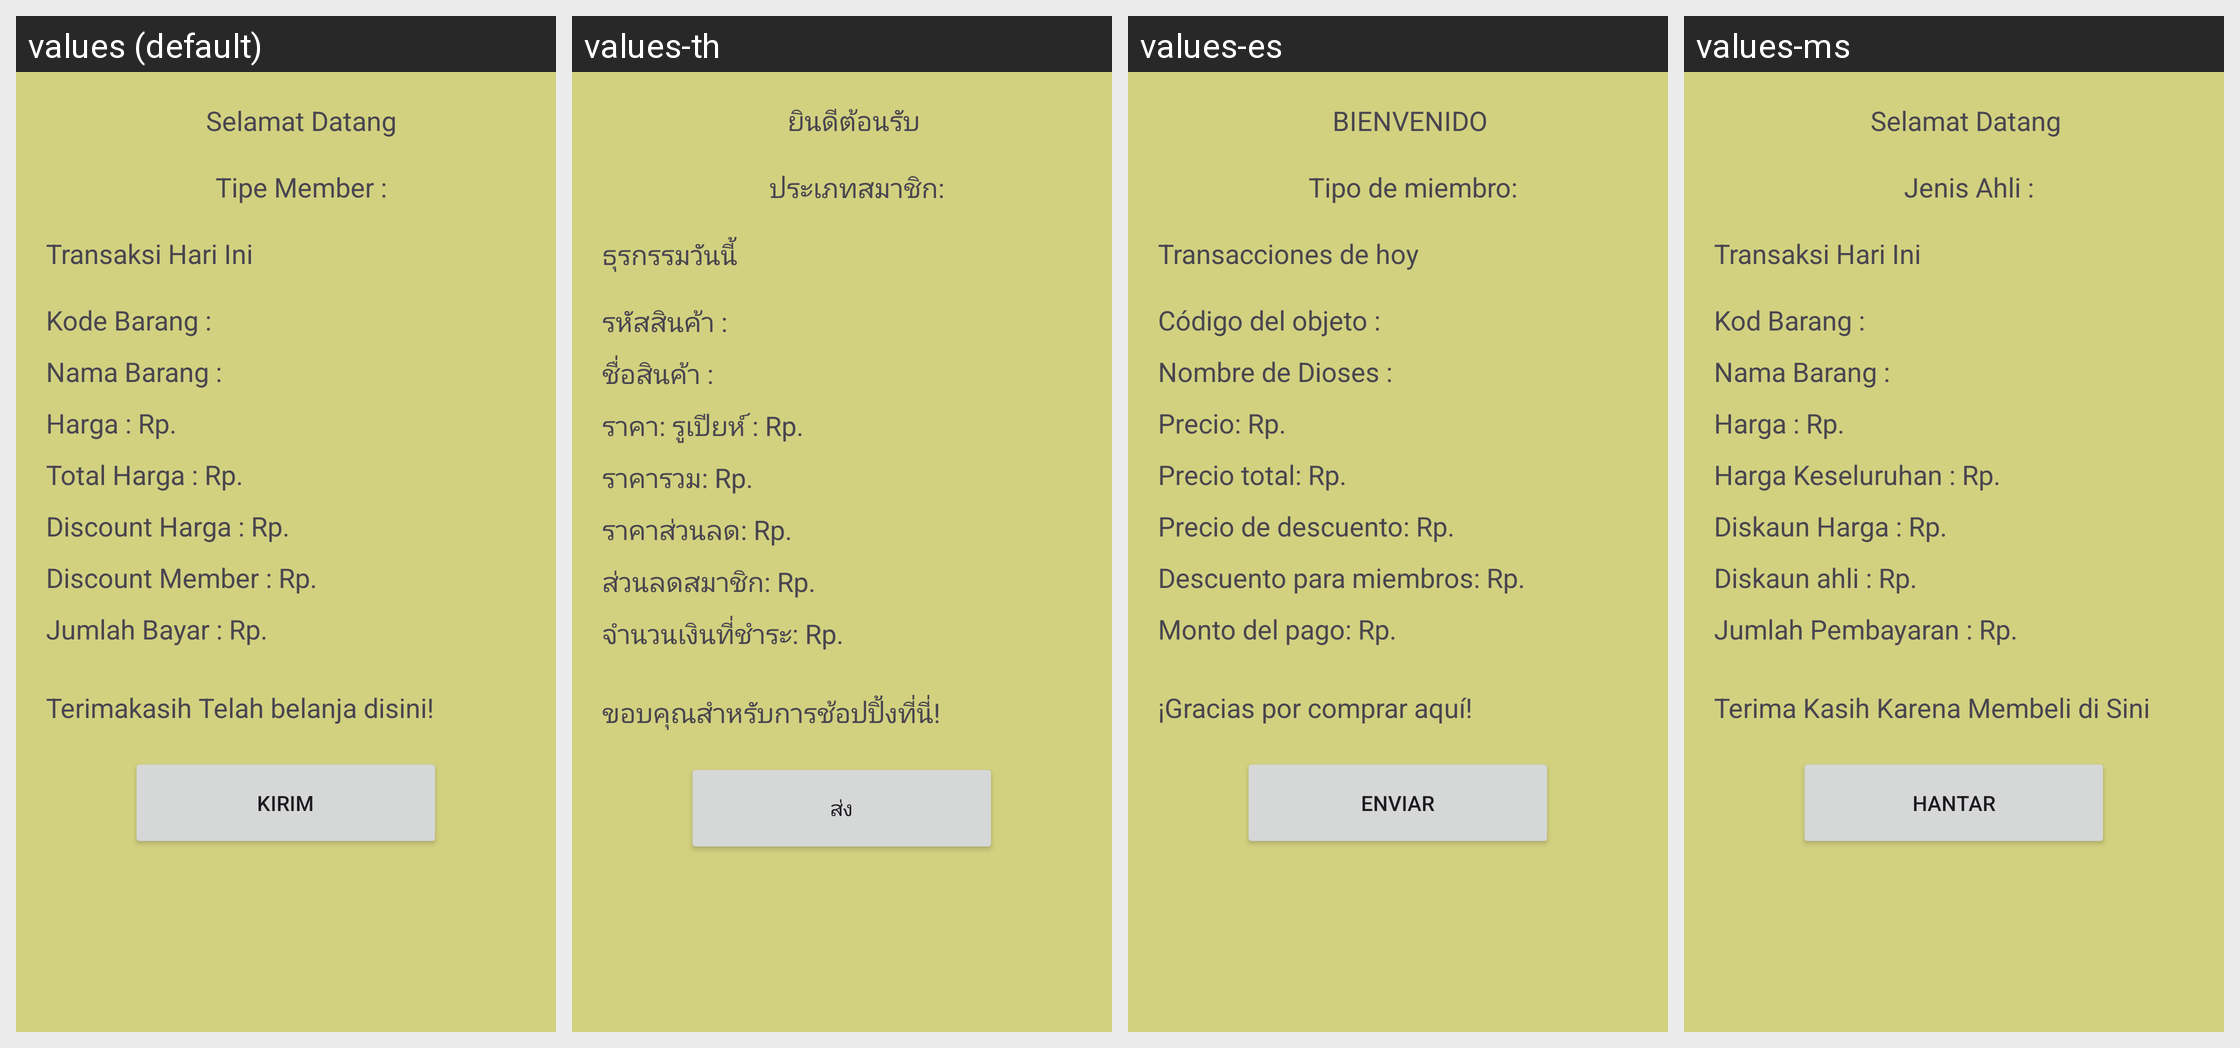

The Android screen below is rendered under several locales of the same app. Produce the string resources it draws, with the default and per-locale values.
Android screen res/layout/activity_detailll2.xml rendered under 4 locales, left to right: values (default), values-th, values-es, values-ms. Device: Nexus 5 (rendered at 1080×1920; each locale shown at half size, 540×960, under a caption strip naming it); theme Theme.Tugasday5.
Strings drawn on this screen, with the default value and each locale's value (text and hints the layout hard-codes appear in the picture but are not listed):

Welcome
  values: Selamat Datang
  values-th: ยินดีต้อนรับ 
  values-es: BIENVENIDO 
  values-ms: Selamat Datang 

Member
  values: Tipe Member :
  values-th: ประเภทสมาชิก:
  values-es: Tipo de miembro:
  values-ms: Jenis Ahli :

Transaksi
  values: Transaksi Hari Ini
  values-th: ธุรกรรมวันนี้
  values-es: Transacciones de hoy
  values-ms: Transaksi Hari Ini 

KodeBarang
  values: Kode Barang :
  values-th: รหัสสินค้า :
  values-es: Código del objeto :
  values-ms: Kod Barang : 

NamaBarang
  values: Nama Barang :
  values-th: ชื่อสินค้า :
  values-es: Nombre de Dioses : 
  values-ms: Nama Barang :

Harga
  values: Harga : Rp.
  values-th: ราคา: รูเปียห์ : Rp. 
  values-es: Precio: Rp. 
  values-ms: Harga : Rp. 

TotalHarga
  values: Total Harga : Rp.
  values-th: ราคารวม: Rp. 
  values-es: Precio total: Rp. 
  values-ms: Harga Keseluruhan : Rp. 

DiscountB
  values: Discount Harga : Rp.
  values-th: ราคาส่วนลด: Rp. 
  values-es: Precio de descuento: Rp. 
  values-ms: Diskaun Harga : Rp. 

Discount
  values: Discount Member : Rp.
  values-th: ส่วนลดสมาชิก: Rp. 
  values-es: Descuento para miembros: Rp. 
  values-ms: Diskaun ahli : Rp. 

Bayar
  values: Jumlah Bayar : Rp.
  values-th: จำนวนเงินที่ชำระ: Rp. 
  values-es: Monto del pago: Rp. 
  values-ms: Jumlah Pembayaran : Rp. 

Thanks
  values: Terimakasih Telah belanja disini!
  values-th: ขอบคุณสำหรับการช้อปปิ้งที่นี่!
  values-es: ¡Gracias por comprar aquí!
  values-ms: Terima Kasih Karena Membeli di Sini

Share
  values: Kirim
  values-th: ส่ง
  values-es: Enviar
  values-ms: Hantar
